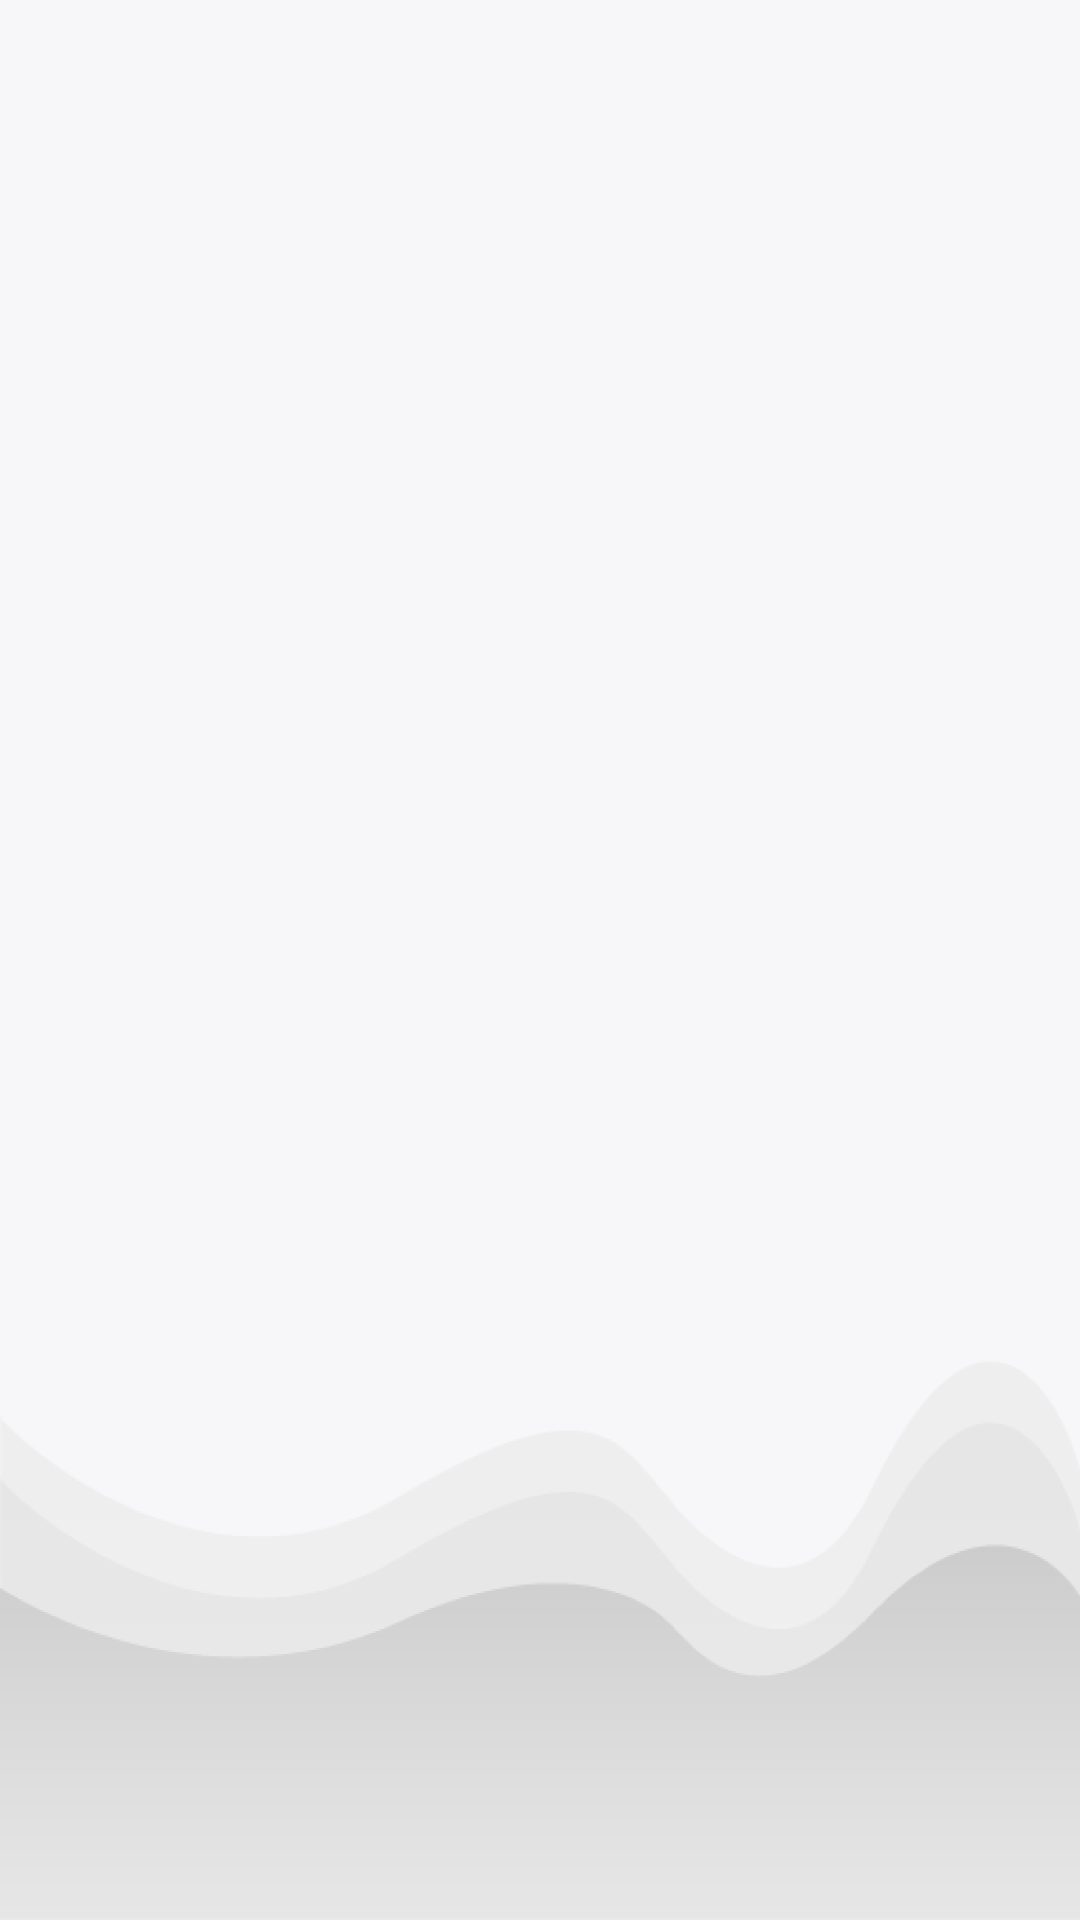

The Android layout XML behind this screen, and the referenced resources:
<!-- AndroidManifest.xml: activity theme FullScreen -->
<!-- res/layout/activity_splash.xml -->
<?xml version="1.0" encoding="utf-8"?>
<androidx.constraintlayout.widget.ConstraintLayout xmlns:android="http://schemas.android.com/apk/res/android"
    xmlns:app="http://schemas.android.com/apk/res-auto"
    xmlns:tools="http://schemas.android.com/tools"
    android:layout_width="match_parent"
    android:layout_height="match_parent"
    android:background="@drawable/img_background_light"
    tools:context=".Activities.SplashActivity">

</androidx.constraintlayout.widget.ConstraintLayout>
<!-- resources referenced by this layout -->
<resources>
  <!-- drawable img_background_light: png bitmap (drawable-hdpi, 36819 bytes) -->
  <style name="FullScreen" parent="Theme.MaterialComponents.DayNight.NoActionBar">
          <item name="android:windowFullscreen">true</item>
          <item name="android:windowLayoutInDisplayCutoutMode" tools:ignore="NewApi">
              shortEdges
          </item>
      </style>
</resources>
